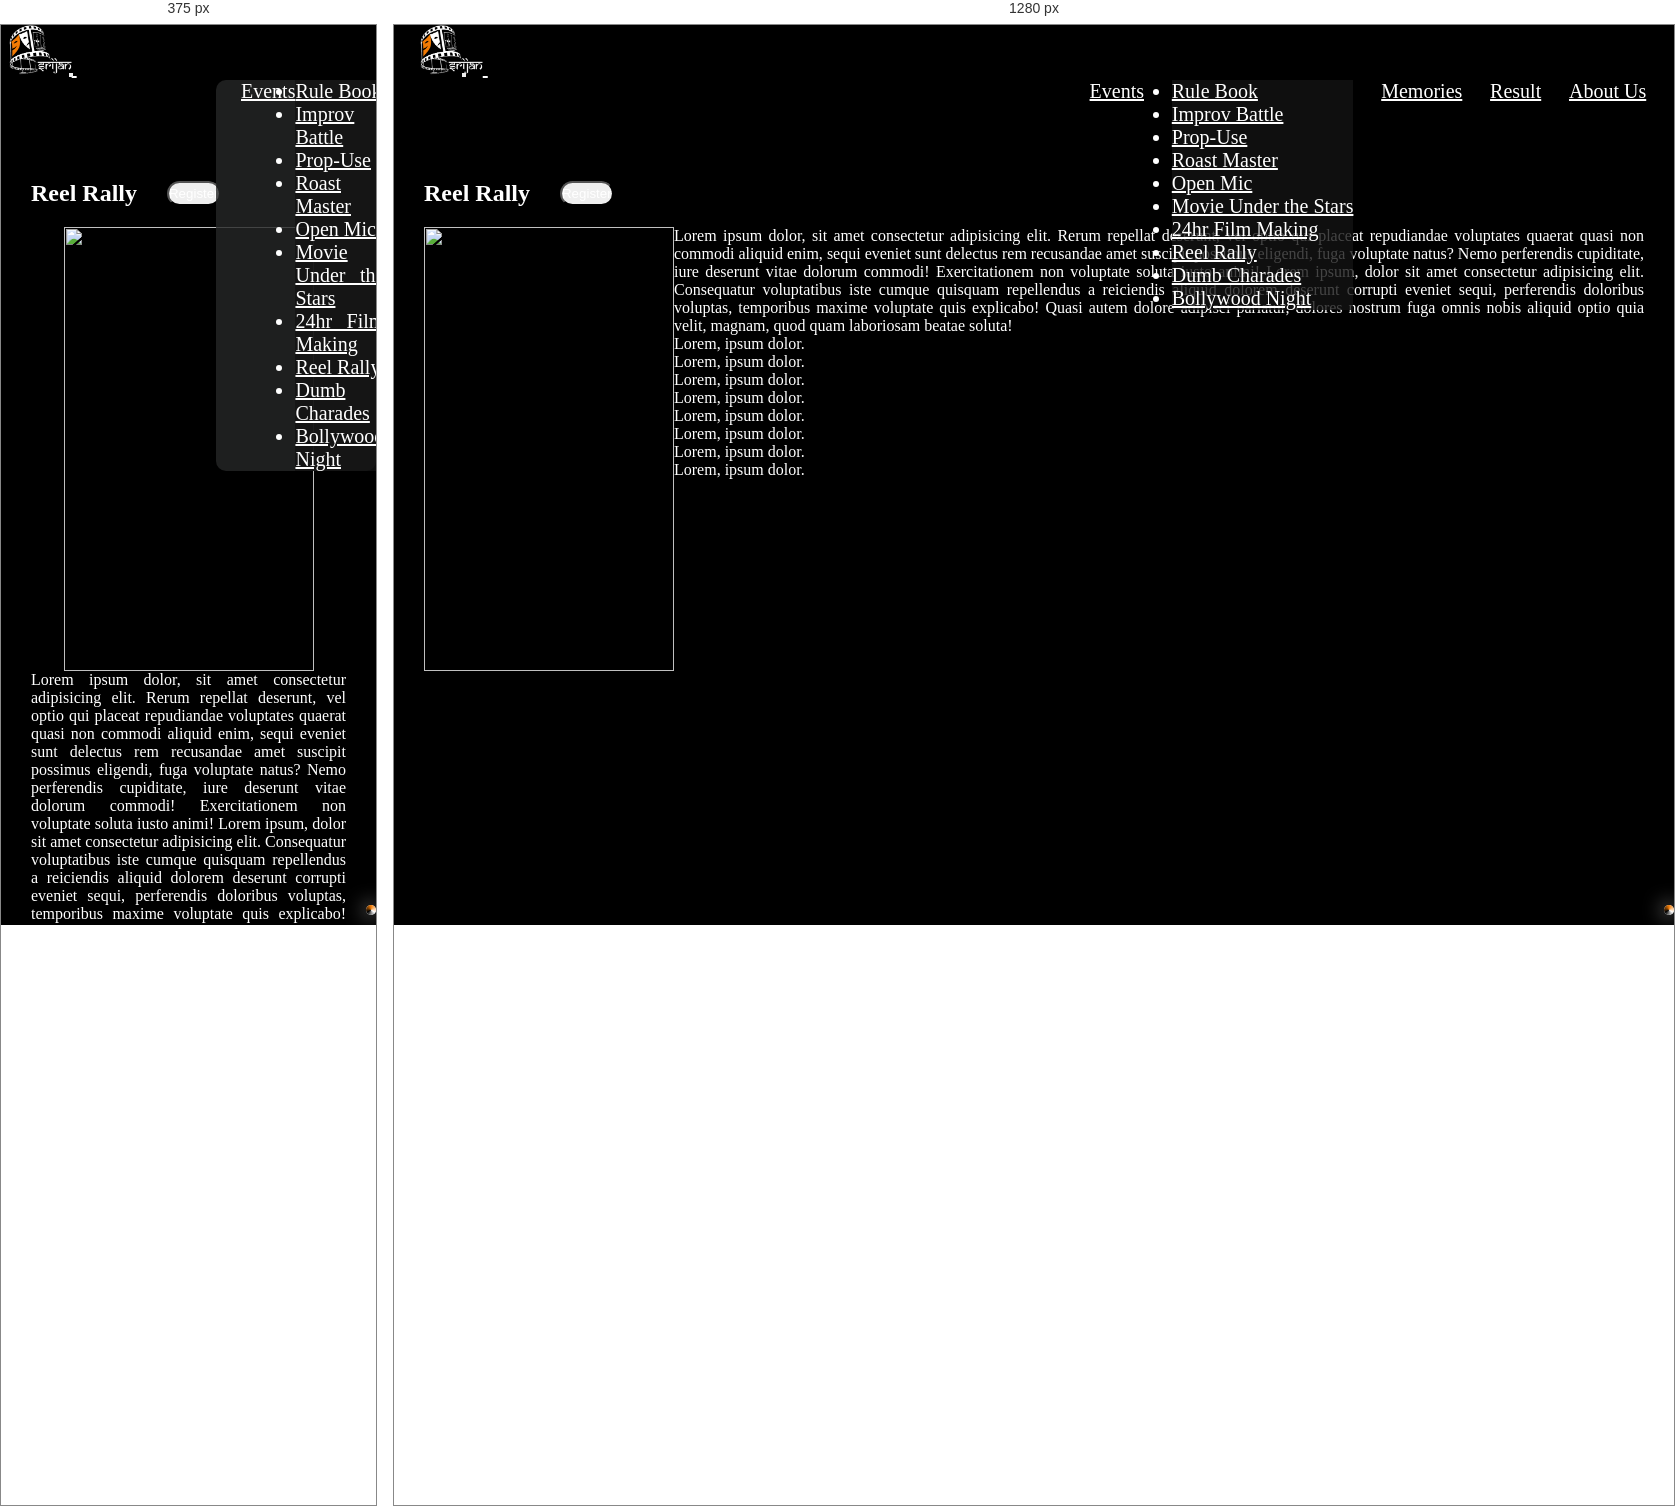
Rendered at 375 px and 1280 px, left to right.

<!-- file: reel-rally.html -->
<!DOCTYPE html>
<html lang="en">
    <head>
        <meta charset="UTF-8" />
        <meta name="viewport" content="width=device-width, initial-scale=1.0" />
        <title>Reel Rally</title>
        <link rel="icon" type="image/x-icon" href="../media/Srijan-logo.png" />
        <link
            rel="stylesheet"
            href="https://cdnjs.cloudflare.com/ajax/libs/font-awesome/6.5.1/css/all.min.css"
            integrity="sha512-DTOQO9RWCH3ppGqcWaEA1BIZOC6xxalwEsw9c2QQeAIftl+Vegovlnee1c9QX4TctnWMn13TZye+giMm8e2LwA=="
            crossorigin="anonymous"
            referrerpolicy="no-referrer"
        />
        <link
            href="https://cdn.jsdelivr.net/npm/bootstrap@5.3.2/dist/css/bootstrap.min.css"
            rel="stylesheet"
            integrity="sha384-T3c6CoIi6uLrA9TneNEoa7RxnatzjcDSCmG1MXxSR1GAsXEV/Dwwykc2MPK8M2HN"
            crossorigin="anonymous"
        />
        <link rel="stylesheet" href="event.css" />
    </head>
    <body>
        <!-- Scroll-Tracker Start -->
        <div id="scroll">
            <div id="tracker"></div>
        </div>
        <!-- Scroll-Tracker End -->

        <!-- fixed-background -->
        <div id="bg"></div>
        <div id="bg-black"></div>

        <!-- nav-bar Start -->
        <nav class="navbar navbar-expand-sm fixed-top" id="nav">
            <div class="container-fluid">
                <a class="navbar-brand" href="../index.html">
                    <img
                        src="../media/Srijan-logo.png"
                        alt="Srijan-logo"
                        height="50px"
                    />
                </a>
                <button
                    class="navbar-toggler collapsed expanded"
                    type="button"
                    data-bs-toggle="collapse"
                    data-bs-target="#navbarNavAltMarkup"
                    aria-controls="navbarNavAltMarkup"
                    aria-expanded="false"
                    aria-label="Toggle navigation"
                >
                    <i
                        class="fa-solid fa-bars-staggered fa-beat-fade fa-lg toggler-icon"
                        style="color: white"
                    ></i>
                </button>
                <div
                    class="collapse navbar-collapse expanded"
                    id="navbarNavAltMarkup"
                >
                    <div class="navbar-nav">
                        <a class="nav-item dropdown" href="#">
                            <a
                                class="nav-link dropdown-toggle text-light"
                                href="#"
                                role="button"
                                data-bs-toggle="dropdown"
                                aria-expanded="false"
                                id="nav-nav"
                            >
                                Events
                            </a>
                            <ul class="dropdown-menu">
                                <li>
                                    <a class="dropdown-item text-light" href="#"
                                        >Rule Book</a
                                    >
                                </li>
                                <li>
                                    <a
                                        class="dropdown-item text-light"
                                        href="improv-battle.html"
                                        >Improv Battle</a
                                    >
                                </li>
                                <li>
                                    <a
                                        class="dropdown-item text-light"
                                        href="prop-use.html"
                                        >Prop-Use</a
                                    >
                                </li>
                                <li>
                                    <a
                                        class="dropdown-item text-light"
                                        href="roast-master.html"
                                        >Roast Master</a
                                    >
                                </li>
                                <li>
                                    <a
                                        class="dropdown-item text-light"
                                        href="open-mic.html"
                                        >Open Mic</a
                                    >
                                </li>
                                <li>
                                    <a
                                        class="dropdown-item text-light"
                                        href="movie-under-star.html"
                                        >Movie Under the Stars</a
                                    >
                                </li>
                                <li>
                                    <a
                                        class="dropdown-item text-light"
                                        href="film-making.html"
                                        >24hr Film Making</a
                                    >
                                </li>
                                <li>
                                    <a
                                        class="dropdown-item text-light"
                                        href="reel-rally.html"
                                        >Reel Rally</a
                                    >
                                </li>
                                <li>
                                    <a
                                        class="dropdown-item text-light"
                                        href="dumb-charades.html"
                                        >Dumb Charades</a
                                    >
                                </li>
                                <li>
                                    <a
                                        class="dropdown-item text-light"
                                        href="bollywood-night.html"
                                        >Bollywood Night</a
                                    >
                                </li>
                            </ul>
                        </a>
                        <a
                            class="nav-link active text-light"
                            aria-current="page"
                            href="../memories.html"
                            id="nav-nav"
                            >Memories</a
                        >
                        <a
                            class="nav-link text-light"
                            href="../result.html"
                            id="nav-nav"
                            >Result</a
                        >
                        <a
                            class="nav-link text-light"
                            href="../about-us.html"
                            id="nav-nav"
                            >About Us</a
                        >
                    </div>
                </div>
            </div>
        </nav>
        <!-- nav-bar End -->

        <div id="father">
            <div id="bn">
                <h2>Reel Rally</h2>
                <a
                    href="https://docs.google.com/forms/d/e/1FAIpQLSeS0ZO9Ia5VULdq7Le__YbtHCPAIXCp_X-BQcI9VjEXNrstBQ/viewform?usp=sf_link"
                    class="register"
                    target="--main"
                >
                    <button type="button" class="btn btn-light rolled-btn">
                        Register
                    </button>
                </a>
            </div>
            <div id="child">
                <img
                    src="../media/reel-rally.png"
                    alt=""
                    width="250px"
                    height="444px"
                />
                <div id="grand-child" class="container-sm">
                    <p>
                        Lorem ipsum dolor, sit amet consectetur adipisicing
                        elit. Rerum repellat deserunt, vel optio qui placeat
                        repudiandae voluptates quaerat quasi non commodi aliquid
                        enim, sequi eveniet sunt delectus rem recusandae amet
                        suscipit possimus eligendi, fuga voluptate natus? Nemo
                        perferendis cupiditate, iure deserunt vitae dolorum
                        commodi! Exercitationem non voluptate soluta iusto
                        animi! Lorem ipsum, dolor sit amet consectetur
                        adipisicing elit. Consequatur voluptatibus iste cumque
                        quisquam repellendus a reiciendis aliquid dolorem
                        deserunt corrupti eveniet sequi, perferendis doloribus
                        voluptas, temporibus maxime voluptate quis explicabo!
                        Quasi autem dolore adipisci pariatur, dolores nostrum
                        fuga omnis nobis aliquid optio quia velit, magnam, quod
                        quam laboriosam beatae soluta!
                    </p>
                    <p>Lorem, ipsum dolor.</p>
                    <p>Lorem, ipsum dolor.</p>
                    <p>Lorem, ipsum dolor.</p>
                    <p>Lorem, ipsum dolor.</p>
                    <p>Lorem, ipsum dolor.</p>
                    <p>Lorem, ipsum dolor.</p>
                    <p>Lorem, ipsum dolor.</p>
                    <p>Lorem, ipsum dolor.</p>
                </div>
            </div>
        </div>
        <script
            src="https://cdn.jsdelivr.net/npm/bootstrap@5.3.2/dist/js/bootstrap.bundle.min.js"
            integrity="sha384-C6RzsynM9kWDrMNeT87bh95OGNyZPhcTNXj1NW7RuBCsyN/o0jlpcV8Qyq46cDfL"
            crossorigin="anonymous"
        ></script>
    </body>
</html>


/* @media block from event.css */
@media(max-width:575px){
    .navbar-nav{
        background-color: rgba(38, 39, 39, 0.808);
        border-radius: 10px;
        width: 160px;
    }
    #nav-nav{
        padding-left: 25px;
    }
}